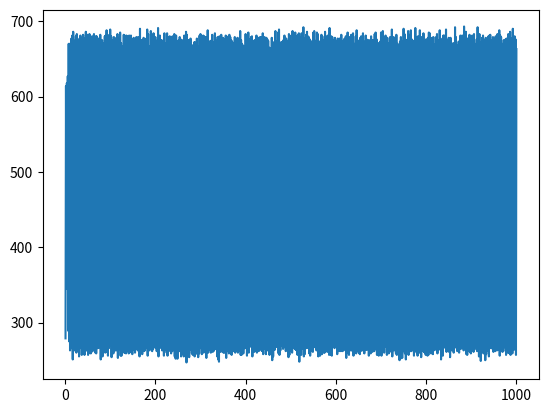

Write Python code to recreate this figure.
import matplotlib.pyplot as plt
import math

import networkx as nx
import numpy as np
#import pandas as pd
from random import *
import time
import logging
#from scipy.stats import pearsonr

logger = logging.getLogger()
logger.setLevel(logging.INFO)
# 定义handler的输出格式
# logger to console
ch = logging.StreamHandler()
ch.setLevel(logging.INFO)
formatter = logging.Formatter("%(asctime)s - %(filename)s[line:%(lineno)d] - %(levelname)s: %(message)s")
# fh.setFormatter(formatter)
ch.setFormatter(formatter)
logger.addHandler(ch)

def main():

    N=1001  # number of agents
    T=1000
    M = 6   # length of memory
    num_memory  =2<<(M-1)
    S = 5  # bag volume of strategies
    num_total_strategies = 2<< (num_memory-1)
    #num_total_strategies = math.pow(2,math.pow(2,M))
    lt_agent_stragies_score={}
    total_action_for_one = 0
    syst_action_memory=""
    syst_last_action={}
    agent_action=[]
    dict_map_strategies = {}
    print('memory -> total strategies %d / %d ' % (num_memory, num_total_strategies))

    #logger.info("initializing strategy mapping ...")
    '''
    for s in range(0,num_total_strategies):
        dict_map_strategies[s]={}
        # transform the strategies to binary and mapping to memories
        # e.g. strategy "1" mapped to 00000001 for M =3
        tmp_b =  ('{0:0%db}' % num_memory).format(s)
        #print(tmp_b)
        for m in range(num_memory):
            dict_map_strategies[s][m] =int(tmp_b[m])
        #print(tmp_b,dict_map_strategies[s])
    #    if s ==3 :
        #exit(0)
    '''
    x=[]
    y=[]
    logger.info("initializing system and agents' strategy...")
    time_start = time.time()
    #initialization
    num_action_one = 0
    for i in range(N):
        action =randint(0,1)
        if(action==1):
            num_action_one+=1
        agent_action.append(action)
        tmp_lst_strategies = []
        if(syst_last_action.get(agent_action[i])==None):
            syst_last_action[action] =0
        else:
            syst_last_action[action]=syst_last_action[action]+1

        for s in range(S):
            tmp = randint(0, num_total_strategies-1)

            if(dict_map_strategies.get(tmp)==None):
                dict_map_strategies[tmp]={}
                tmp_b = ('{0:0%db}' % num_memory).format(tmp)
                # print(tmp_b)
                for m in range(num_memory):
                    dict_map_strategies[tmp][m] = int(tmp_b[m])

            while (tmp in tmp_lst_strategies):
                tmp = randint(0, num_total_strategies-1)
            tmp_lst_strategies.append(tmp)
            if(lt_agent_stragies_score.get(i)== None):
                lt_agent_stragies_score[i] = {}
            lt_agent_stragies_score[i][tmp] = 0  #the score of each strategy for every agent is zero
    #    logger.info("agent %d, strategty:%s", i,lt_agent_stragies[i])
    logger.info("actual stragegies:%d",len(dict_map_strategies))
    minority_action = 1 if syst_last_action[0] >syst_last_action[1] else 0

    logger.info("initializing system memory action...")
    for m in range(M-1):
    #    syst_action_memory.append(randint(0,1))
        syst_action_memory +=  str(randint(0,1))
    syst_action_memory += str(minority_action)

    #print(syst_action_memory,int(syst_action_memory,2))

    logger.info("Game starting...")
    #run for minority game
    for t in range(T):
        if t %1000 ==0:
            time_end = time.time()
            logger.info("%d/%d,time cost: %d s",t,T,time_end - time_start)
        tmp_syst_memory = int(syst_action_memory,2)  #convert syst. memory from binary to decem
        tmp_syst_last_action = int(syst_action_memory[-1],2)
        #print(tmp_syst_last_action)
        syst_last_action={}
        num_action_one=0
        for i in range(N):
            tmp_agent_strategy_max_score = 0
            best_strategies = []
            round_best_strategy=-1

            if(agent_action[i] == tmp_syst_last_action): # predict correctly the right minority side
                for s in lt_agent_stragies_score[i].keys():
                    #if s ==num_total_strategies:
                    #    print(s)
                    if dict_map_strategies[s][tmp_syst_memory]==tmp_syst_last_action:
                        lt_agent_stragies_score[i][s]= lt_agent_stragies_score[i][s] + 1 # reward a viewpoint to the right strategy
            # make a new prediction
            for s in lt_agent_stragies_score[i].keys():
                if tmp_agent_strategy_max_score <= lt_agent_stragies_score[i][s]:
                    tmp_agent_strategy_max_score = lt_agent_stragies_score[i][s]
            for s in lt_agent_stragies_score[i].keys():
                if lt_agent_stragies_score[i][s] == tmp_agent_strategy_max_score:
                    best_strategies.append(s)
    #        a = randint(0,len(best_strategies)-1)
    #        print(a)
            round_best_strategy= best_strategies[randint(0,len(best_strategies)-1)]

            agent_action[i] = dict_map_strategies[round_best_strategy][tmp_syst_memory]
            if (syst_last_action.get(agent_action[i]) == None):
                syst_last_action[agent_action[i]] = 0
            else:
                syst_last_action[agent_action[i]] = syst_last_action[agent_action[i]] + 1

            if (agent_action[i] == 1):
                num_action_one += 1

        y.append(num_action_one)
        x.append(t + 1)
        minority_action = 1 if syst_last_action[0] > syst_last_action[1] else 0
        syst_action_memory = syst_action_memory[-1*(M-1):] + str(minority_action)
        #print(syst_action_memory)

    plt.plot(x, y)
    #plt.savefig("a.png")
    plt.show()
    '''
    plt.semilogx(x,y)
    plt.xlabel('$ \\beta $')
    plt.ylabel('correlation')
    '''

    logger.info("writing results to file..")
    time_end = time.time()
    logger.info('The end,cost time:%d s', time_end - time_start)


if __name__ == '__main__':
    main()
